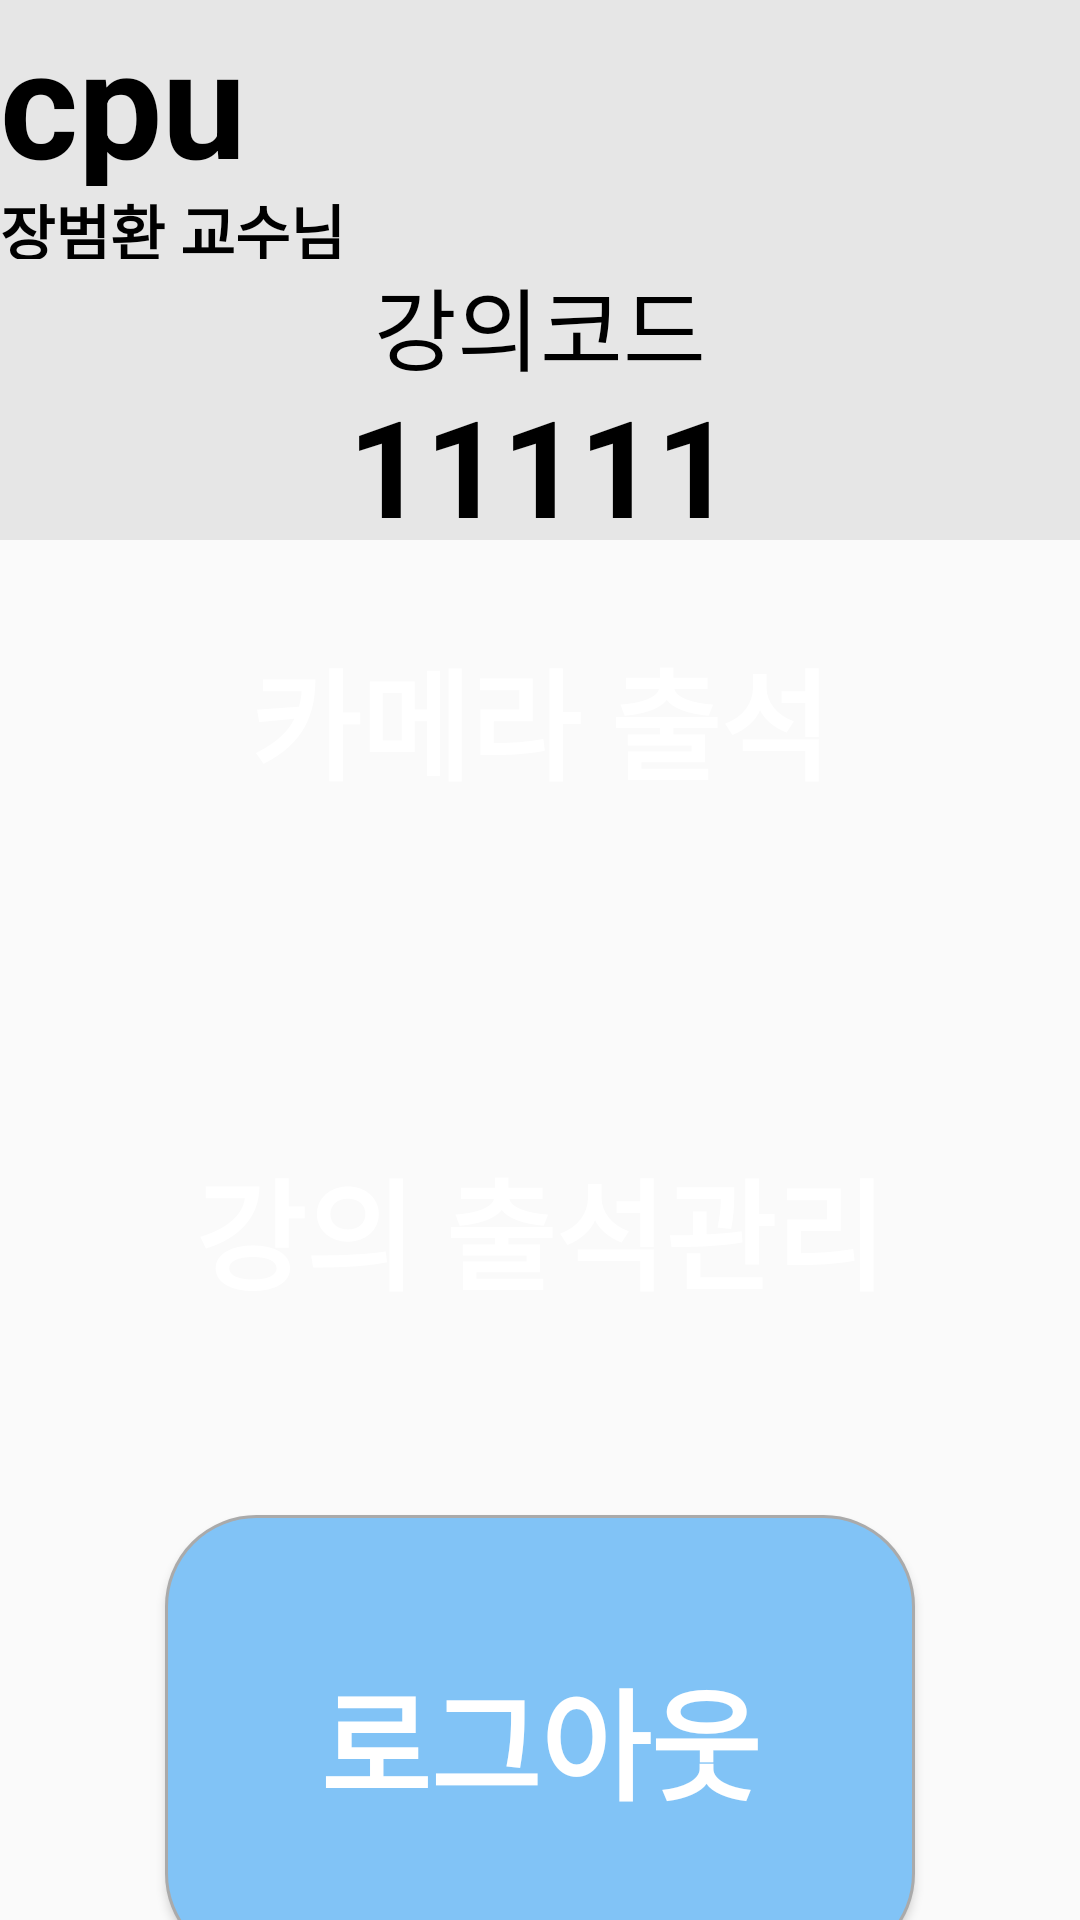

This screen was rendered from an Android layout file. Write that file and the resources it references.
<!-- AndroidManifest.xml: application theme Test -->
<!-- res/layout/studyinfo_prof.xml -->
<?xml version="1.0" encoding="utf-8"?>
<LinearLayout xmlns:android="http://schemas.android.com/apk/res/android"
    xmlns:opencv="http://schemas.android.com/apk/res-auto"
    android:layout_width="match_parent"
    android:layout_height="match_parent"
    android:orientation="vertical"
    android:weightSum="10"
    android:layout_weight="4">

    <TextView
        android:layout_width="match_parent"
        android:layout_height="wrap_content"
        android:text="cpu"
        android:textSize="50dp"
        android:textStyle="bold"
        android:textColor="#000000"
        android:layout_weight="1"
        android:background="#e6e6e6"></TextView>

    <TextView
            android:layout_width="match_parent"
            android:layout_height="wrap_content"
            android:text="장범환 교수님"
            android:textColor="#000000"
            android:textSize="20dp"
            android:textStyle="bold"
            android:layout_weight="1"
            android:background="#e6e6e6"></TextView>

    <TextView
        android:layout_width="match_parent"
        android:layout_height="wrap_content"
        android:text="강의코드"
        android:textColor="#000000"
        android:textSize="30dp"
        android:layout_weight="1"
        android:gravity="center"
        android:background="#e6e6e6"></TextView>

    <TextView
        android:id ="@+id/lecture_code"
        android:layout_width="match_parent"
        android:layout_height="wrap_content"
        android:text="11111"
        android:textColor="#000000"
        android:textSize="45dp"
        android:textStyle="bold"
        android:layout_weight="1"
        android:gravity="center_horizontal"
        android:background="#e6e6e6"></TextView>

    <LinearLayout
        android:layout_width="match_parent"
        android:layout_height="wrap_content"
        android:layout_weight="6"
        android:orientation="vertical"
        android:gravity="center">

        <Button
            android:id="@+id/btn_camera"
            android:layout_width="250dp"
            android:layout_height="150dp"
            android:layout_marginBottom="20dp"
            android:background="@drawable/camera_button"
            android:text="카메라 출석"
            android:textColor="#ffffff"
            android:textSize="40dp"
            android:textStyle="bold"></Button>

        <Button
            android:id="@+id/btn_manage"
            android:layout_width="250dp"
            android:layout_height="150dp"
            android:background="@drawable/le_button"
            android:text="강의 출석관리"
            android:textColor="#ffffff"
            android:textSize="40dp"
            android:textStyle="bold"
            android:layout_marginBottom="20dp"></Button>

        <Button
            android:id="@+id/btn_manageattend"
            android:layout_width="250dp"
            android:layout_height="150dp"
            android:background="@drawable/lestudent_button"
            android:text="로그아웃"
            android:textColor="#ffffff"
            android:textSize="40dp"
            android:textStyle="bold"></Button>


    </LinearLayout>
</LinearLayout>
<!-- resources referenced by this layout -->
<resources>
  <!-- drawable lestudent_button (drawable) -->
  <?xml version="1.0" encoding="utf-8"?>
  <selector xmlns:android="http://schemas.android.com/apk/res/android" >
  
      
      <item android:state_pressed="false">
          <shape>
              
              <solid android:color="#81c3f6" />
              
              <stroke
                  android:width="1dp"
                  android:color="#ffaaaaaa"/>
              <corners
                  android:bottomLeftRadius="30dp"
                  android:bottomRightRadius="30dp"
                  android:topLeftRadius="30dp"
                  android:topRightRadius="30dp" />
          </shape>
      </item>
      
      <item android:state_pressed="true">
          <shape>
              
              <solid android:color="#ff000000" />
              
              <stroke android:width="1dp"
                  android:color="#ff888888" />
              
              <corners
                  android:bottomLeftRadius="30dp"
                  android:bottomRightRadius="30dp"
                  android:topLeftRadius="30dp"
                  android:topRightRadius="30dp" />
          </shape>
      </item>
  </selector>
  <style name="Test" parent="Theme.AppCompat.Light.NoActionBar">
          
          <item name="colorPrimary">@color/purple_500</item>
          <item name="colorPrimaryVariant">@color/purple_700</item>
          <item name="colorOnPrimary">@color/white</item>
          
          <item name="colorSecondary">@color/teal_200</item>
          <item name="colorSecondaryVariant">@color/teal_700</item>
          <item name="colorOnSecondary">@color/black</item>
          
          <item name="android:statusBarColor" tools:targetApi="l">?attr/colorPrimaryVariant</item>
          
      </style>
  <!-- not gathered from this repository: default colours our renderer supplied (Android Studio template values) -->
  <color name="purple_500">#FF6200EE</color>
  <color name="purple_700">#FF3700B3</color>
  <color name="teal_200">#FF03DAC5</color>
  <color name="teal_700">#FF018786</color>
  <color name="black">#FF000000</color>
  <color name="white">#FFFFFFFF</color>
</resources>
